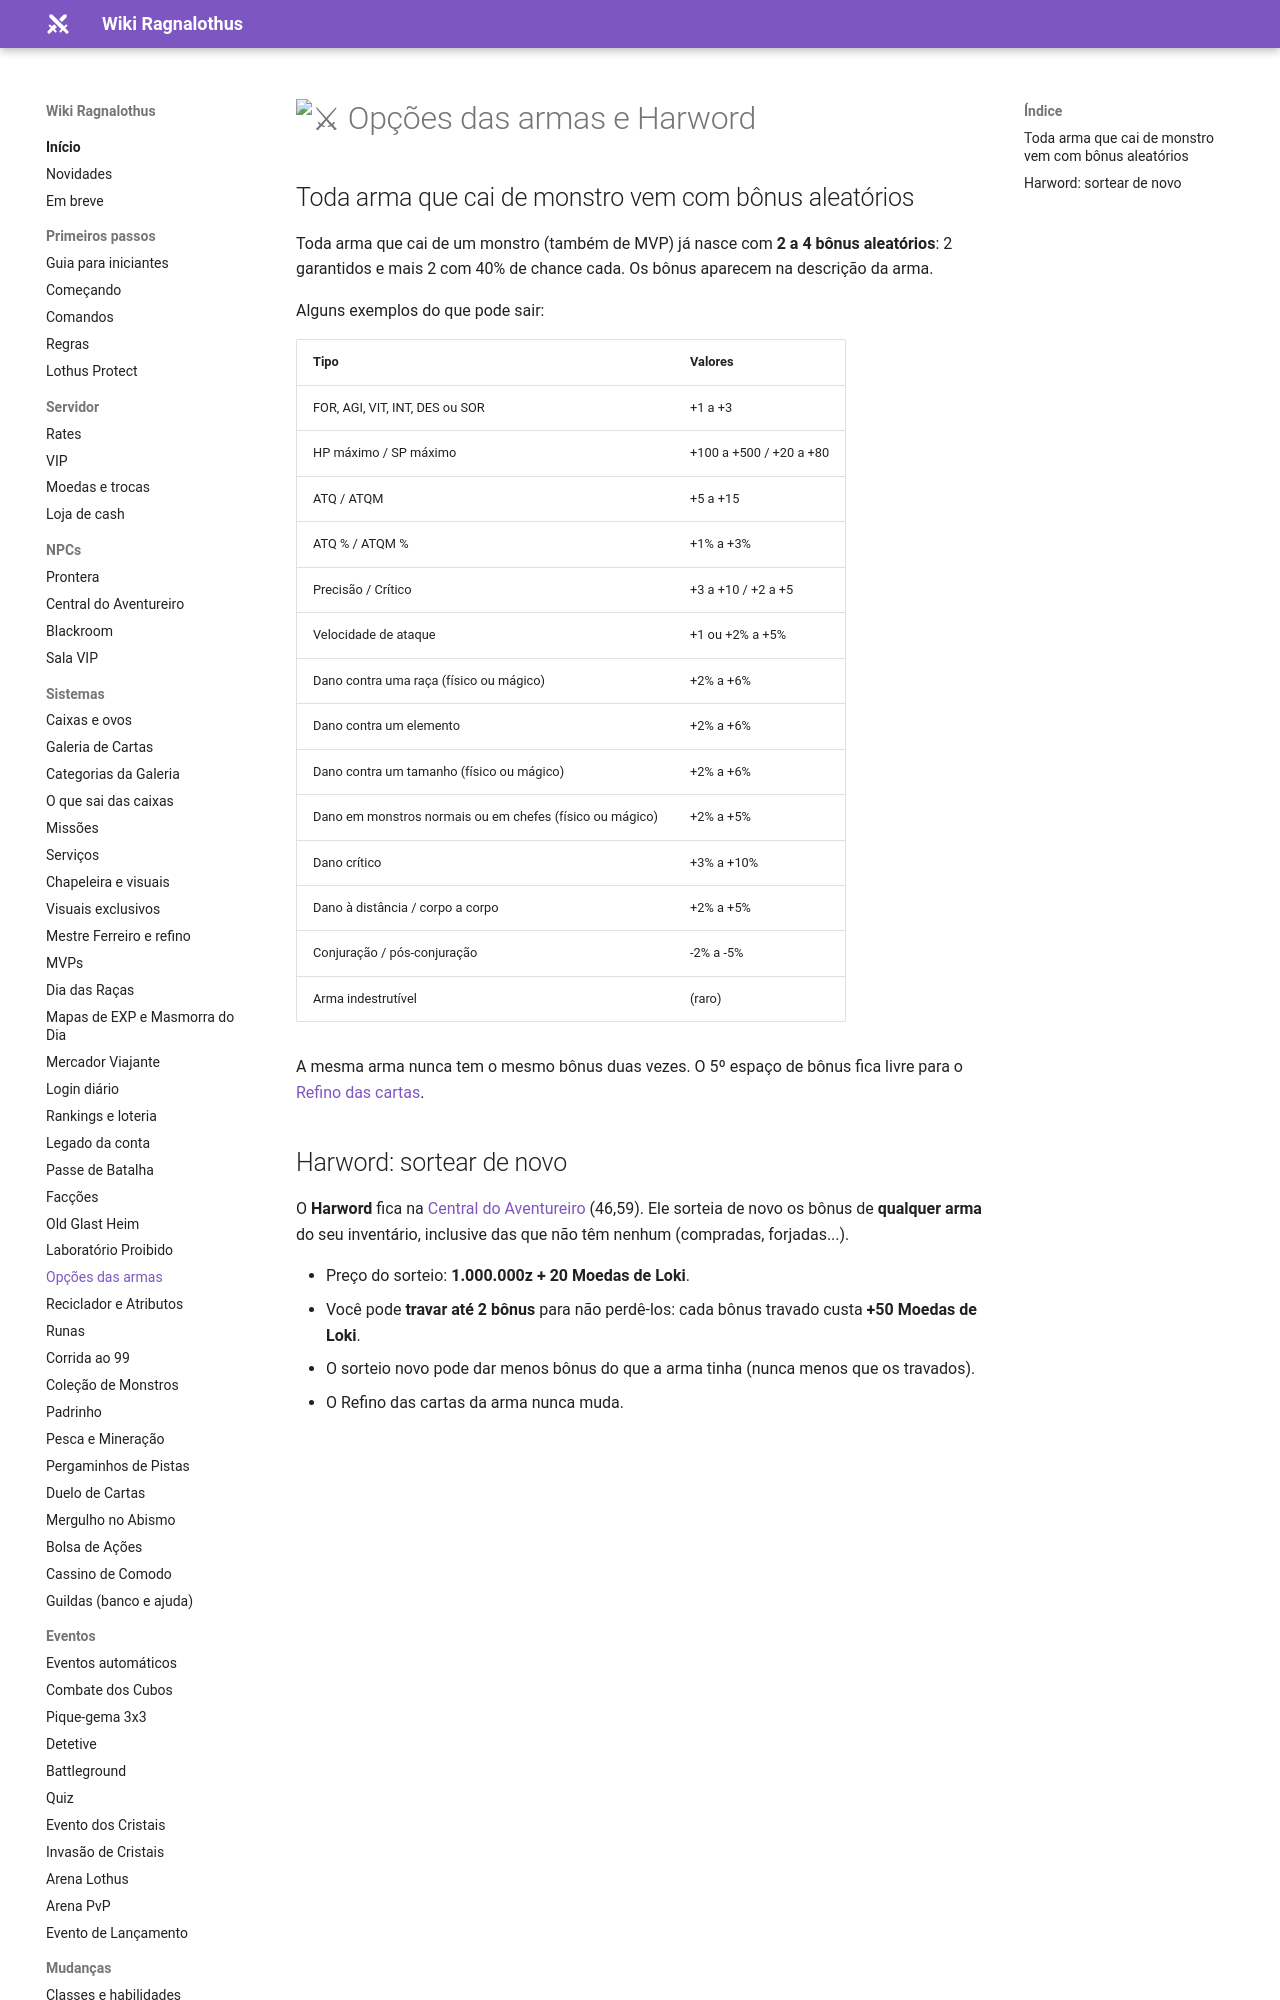

repository: ragnalothus/ragnalothus.github.io · page: sistemas/opcoes-armas/index.html · generator: mkdocs

# :crossed_swords: Opções das armas e Harword

## Toda arma que cai de monstro vem com bônus aleatórios

Toda arma que cai de um monstro (também de MVP) já nasce com **2 a 4 bônus aleatórios**:
2 garantidos e mais 2 com 40% de chance cada. Os bônus aparecem na descrição da arma.

Alguns exemplos do que pode sair:

| Tipo | Valores |
|---|---|
| FOR, AGI, VIT, INT, DES ou SOR | +1 a +3 |
| HP máximo / SP máximo | +100 a +500 / +20 a +80 |
| ATQ / ATQM | +5 a +15 |
| ATQ % / ATQM % | +1% a +3% |
| Precisão / Crítico | +3 a +10 / +2 a +5 |
| Velocidade de ataque | +1 ou +2% a +5% |
| Dano contra uma raça (físico ou mágico) | +2% a +6% |
| Dano contra um elemento | +2% a +6% |
| Dano contra um tamanho (físico ou mágico) | +2% a +6% |
| Dano em monstros normais ou em chefes (físico ou mágico) | +2% a +5% |
| Dano crítico | +3% a +10% |
| Dano à distância / corpo a corpo | +2% a +5% |
| Conjuração / pós-conjuração | -2% a -5% |
| Arma indestrutível | (raro) |

A mesma arma nunca tem o mesmo bônus duas vezes. O 5º espaço de bônus fica livre para o
[Refino das cartas](ferreiro-e-refino.md#refino-das-cartas-1-a-10).
